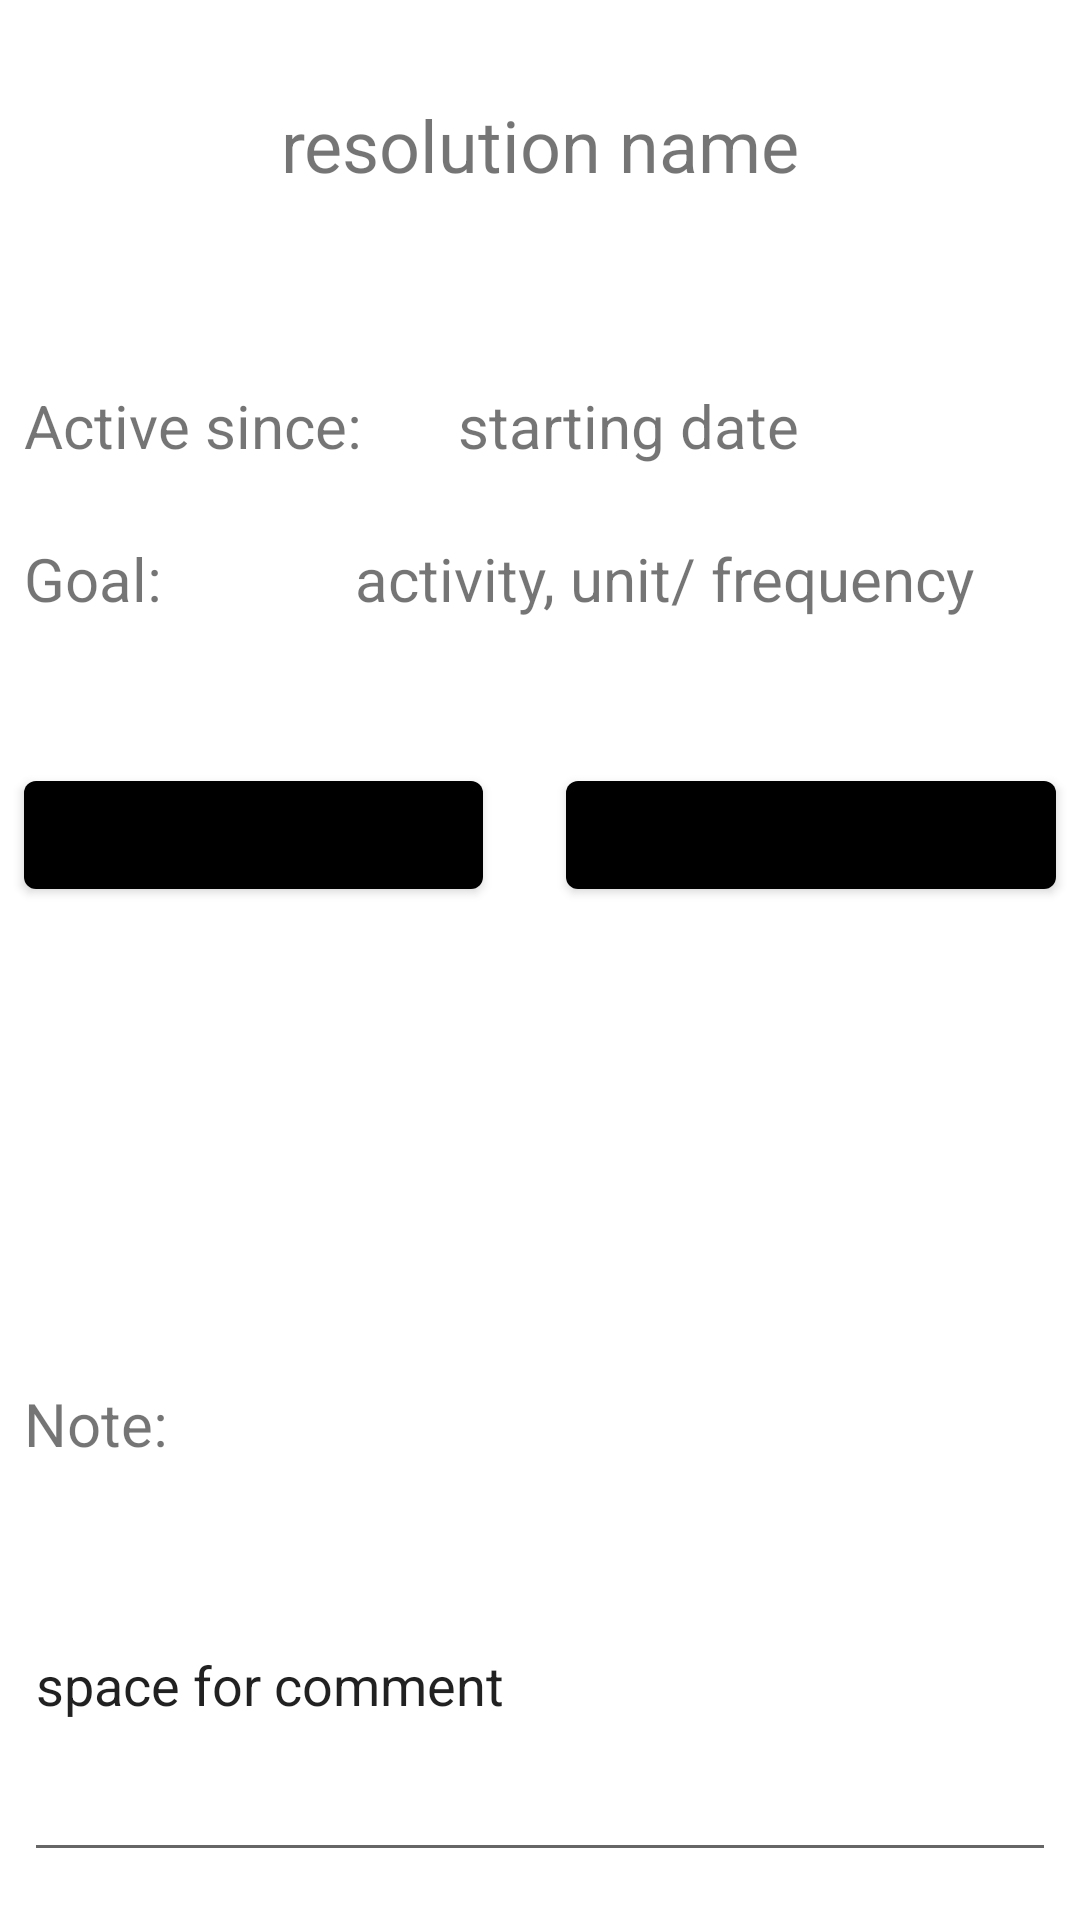

This screen was rendered from an Android layout file. Write that file and the resources it references.
<!-- AndroidManifest.xml: application theme Theme.JustPlanIt -->
<!-- res/layout/activity_view_resolution.xml -->
<?xml version="1.0" encoding="utf-8"?>
<androidx.constraintlayout.widget.ConstraintLayout xmlns:android="http://schemas.android.com/apk/res/android"
    xmlns:app="http://schemas.android.com/apk/res-auto"
    xmlns:tools="http://schemas.android.com/tools"
    android:layout_width="match_parent"
    android:layout_height="match_parent"
    tools:context=".ViewResolutionActivity">

    <TextView
        android:id="@+id/respro_header"
        android:layout_width="wrap_content"
        android:layout_height="wrap_content"
        android:layout_marginTop="32dp"
        android:text="resolution name"
        android:textSize="24sp"
        app:layout_constraintEnd_toEndOf="parent"
        app:layout_constraintStart_toStartOf="parent"
        app:layout_constraintTop_toTopOf="parent" />

    <TextView
        android:id="@+id/respro_date_text"
        android:layout_width="wrap_content"
        android:layout_height="wrap_content"
        android:layout_marginStart="8dp"
        android:layout_marginTop="64dp"
        android:text="@string/active_since"
        android:textSize="20sp"
        app:layout_constraintStart_toStartOf="parent"
        app:layout_constraintTop_toBottomOf="@+id/respro_header" />

    <TextView
        android:id="@+id/respro_goal_text"
        android:layout_width="wrap_content"
        android:layout_height="wrap_content"
        android:layout_marginStart="8dp"
        android:layout_marginTop="24dp"
        android:text="@string/goal"
        android:textSize="20sp"
        app:layout_constraintStart_toStartOf="parent"
        app:layout_constraintTop_toBottomOf="@+id/respro_date_text" />

    <TextView
        android:id="@+id/respro_date"
        android:layout_width="wrap_content"
        android:layout_height="wrap_content"
        android:layout_marginStart="32dp"
        android:text="starting date"
        android:textSize="20sp"
        app:layout_constraintBottom_toBottomOf="@+id/respro_date_text"
        app:layout_constraintStart_toEndOf="@+id/respro_date_text"
        app:layout_constraintTop_toTopOf="@+id/respro_date_text" />

    <TextView
        android:id="@+id/respro_goal"
        android:layout_width="wrap_content"
        android:layout_height="wrap_content"
        android:layout_marginStart="24dp"
        android:text="activity, unit/ frequency"
        android:textSize="20sp"
        app:layout_constraintBottom_toBottomOf="@+id/respro_goal_text"
        app:layout_constraintEnd_toEndOf="@+id/respro_date"
        app:layout_constraintStart_toStartOf="@+id/respro_date"
        app:layout_constraintTop_toTopOf="@+id/respro_goal_text"
        app:layout_constraintVertical_bias="0.0" />

    <Button
        android:id="@+id/respro_add"
        android:layout_width="wrap_content"
        android:layout_height="wrap_content"
        android:layout_marginStart="8dp"
        android:layout_marginTop="48dp"
        android:text="@string/progress_add"
        app:layout_constraintStart_toStartOf="parent"
        app:layout_constraintTop_toBottomOf="@+id/respro_goal_text" />

    <Button
        android:id="@+id/respro_end"
        android:layout_width="wrap_content"
        android:layout_height="wrap_content"
        android:layout_marginEnd="8dp"
        android:text="@string/resolution_end"
        app:layout_constraintBottom_toBottomOf="@+id/respro_add"
        app:layout_constraintEnd_toEndOf="parent"
        app:layout_constraintTop_toTopOf="@+id/respro_add" />

    <TextView
        android:id="@+id/respro_note_text"
        android:layout_width="wrap_content"
        android:layout_height="wrap_content"
        android:layout_marginStart="8dp"
        android:layout_marginBottom="8dp"
        android:text="@string/note"
        android:textSize="20sp"
        app:layout_constraintBottom_toTopOf="@+id/respro_note"
        app:layout_constraintStart_toStartOf="parent" />

    <EditText
        android:id="@+id/respro_note"
        android:layout_width="0dp"
        android:layout_height="128dp"
        android:layout_marginStart="8dp"
        android:layout_marginEnd="8dp"
        android:layout_marginBottom="16dp"
        android:ems="10"
        android:inputType="textPersonName"
        android:text="space for comment"
        app:layout_constraintBottom_toBottomOf="parent"
        app:layout_constraintEnd_toEndOf="parent"
        app:layout_constraintHorizontal_bias="0.0"
        app:layout_constraintStart_toStartOf="parent" />

    <androidx.recyclerview.widget.RecyclerView
        android:id="@+id/respro_recycler_view"
        android:layout_width="0dp"
        android:layout_height="0dp"
        android:layout_marginStart="8dp"
        android:layout_marginTop="16dp"
        android:layout_marginEnd="8dp"
        android:layout_marginBottom="16dp"
        app:layout_constraintBottom_toTopOf="@+id/respro_note_text"
        app:layout_constraintEnd_toEndOf="parent"
        app:layout_constraintStart_toStartOf="parent"
        app:layout_constraintTop_toBottomOf="@+id/respro_add" />
</androidx.constraintlayout.widget.ConstraintLayout>
<!-- resources referenced by this layout -->
<resources>
  <string name="active_since">Active since:</string>
  <string name="goal">Goal:</string>
  <string name="note">Note:</string>
  <string name="progress_add">ADD PROGRESS:</string>
  <string name="resolution_end">END RESOLUTION</string>
  <style name="Theme.JustPlanIt" parent="Theme.MaterialComponents.DayNight.DarkActionBar">
          
          <item name="colorPrimary">@color/black</item>
          <item name="colorPrimaryVariant">@color/grey</item>
          <item name="colorOnPrimary">@color/white</item>
          
          <item name="colorSecondary">@color/grey</item>
          <item name="colorSecondaryVariant">@color/grey</item>
          <item name="colorOnSecondary">@color/black</item>
          
          <item name="android:statusBarColor">?attr/colorPrimaryVariant</item>
          
      </style>
  <color name="black">#FF000000</color>
  <color name="white">#000000</color>
</resources>
